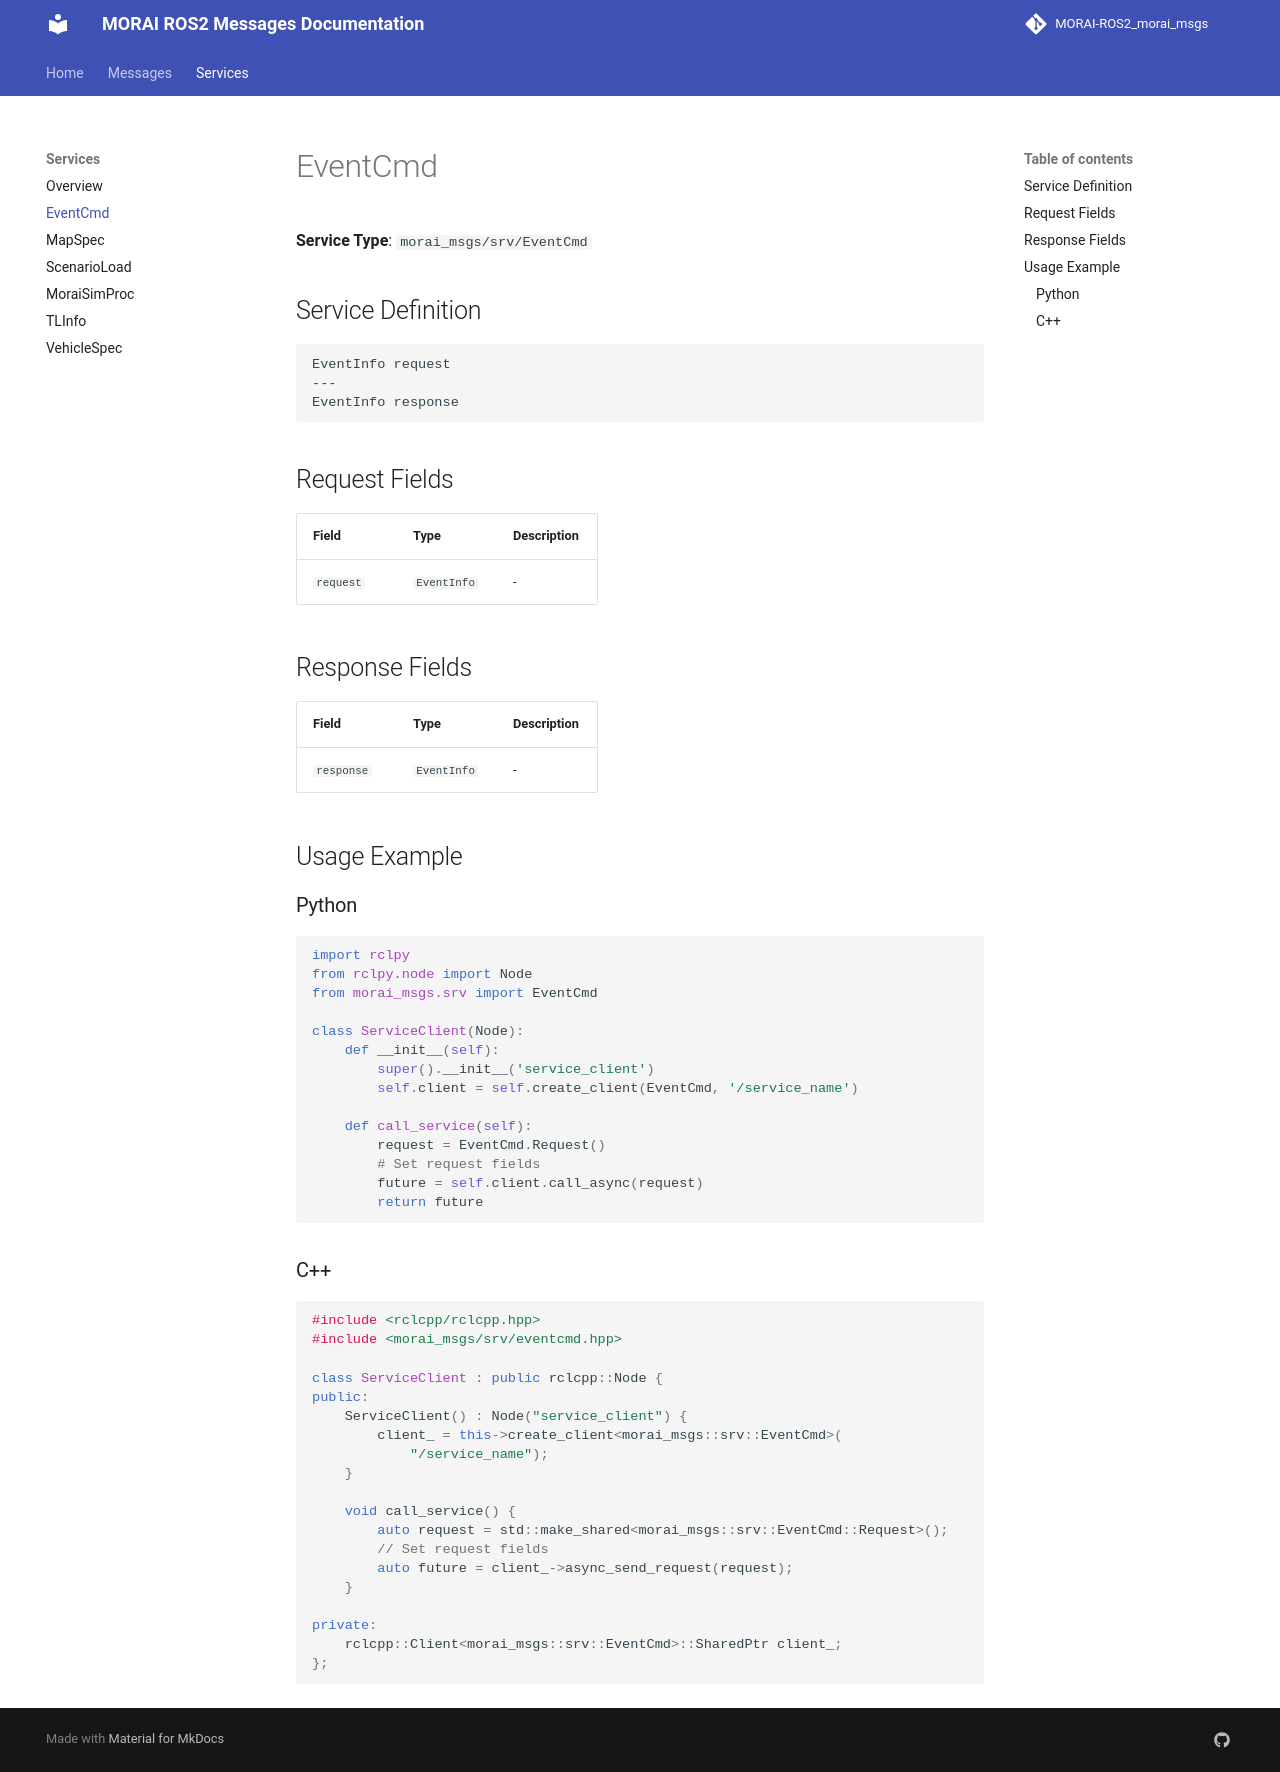

repository: Proejct-MR-2026/MR_Morai-Autoware_Morai-Disturbance-msg · page: services/EventCmd/index.html · generator: mkdocs

# EventCmd

**Service Type**: `morai_msgs/srv/EventCmd`

## Service Definition

```
EventInfo request
---
EventInfo response
```

## Request Fields

| Field | Type | Description |
|-------|------|-------------|
| `request` | `EventInfo` | - |

## Response Fields

| Field | Type | Description |
|-------|------|-------------|
| `response` | `EventInfo` | - |

## Usage Example

### Python

```python
import rclpy
from rclpy.node import Node
from morai_msgs.srv import EventCmd

class ServiceClient(Node):
    def __init__(self):
        super().__init__('service_client')
        self.client = self.create_client(EventCmd, '/service_name')
        
    def call_service(self):
        request = EventCmd.Request()
        # Set request fields
        future = self.client.call_async(request)
        return future
```

### C++

```cpp
#include <rclcpp/rclcpp.hpp>
#include <morai_msgs/srv/eventcmd.hpp>

class ServiceClient : public rclcpp::Node {
public:
    ServiceClient() : Node("service_client") {
        client_ = this->create_client<morai_msgs::srv::EventCmd>(
            "/service_name");
    }
    
    void call_service() {
        auto request = std::make_shared<morai_msgs::srv::EventCmd::Request>();
        // Set request fields
        auto future = client_->async_send_request(request);
    }

private:
    rclcpp::Client<morai_msgs::srv::EventCmd>::SharedPtr client_;
};
```
